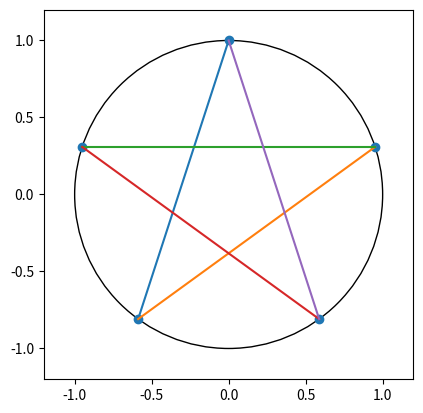

Recreate this plot in Python.
from pprint import pprint

import math
import matplotlib.pyplot as plt
from matplotlib.patches import Circle


def polar_to_cartesian(theta: float, r: float) -> tuple[float, float]:
    x = r * math.cos(theta)
    y = r * math.sin(theta)
    return x, y


def plot_pentacle():
    fig, ax = plt.subplots()

    lim = 1.2
    ax.set_xlim(-lim, lim)
    ax.set_ylim(-lim, lim)
    ax.set_aspect('equal')

    unit_circle = Circle(
        (0, 0),
        1,
        fill=False
    )

    ax.add_patch(unit_circle)

    num_pts = 5
    theta = 2 * math.pi / num_pts
    polar_pts = [(theta * i + math.pi / 2, 1) for i in range(num_pts)]
    cartesian_pts = [polar_to_cartesian(*_) for _ in polar_pts]
    X, Y = zip(*cartesian_pts)
    plt.scatter(X, Y)

    lines = [
        (cartesian_pts[0], cartesian_pts[2]),
        (cartesian_pts[2], cartesian_pts[4]),
        (cartesian_pts[4], cartesian_pts[1]),
        (cartesian_pts[1], cartesian_pts[3]),
        (cartesian_pts[3], cartesian_pts[0]),
    ]
    pprint(lines)

    for line in lines:
        ax.plot(*zip(*line))

    plt.show()


def main():
    plot_pentacle()


if __name__ == "__main__":
    main()
